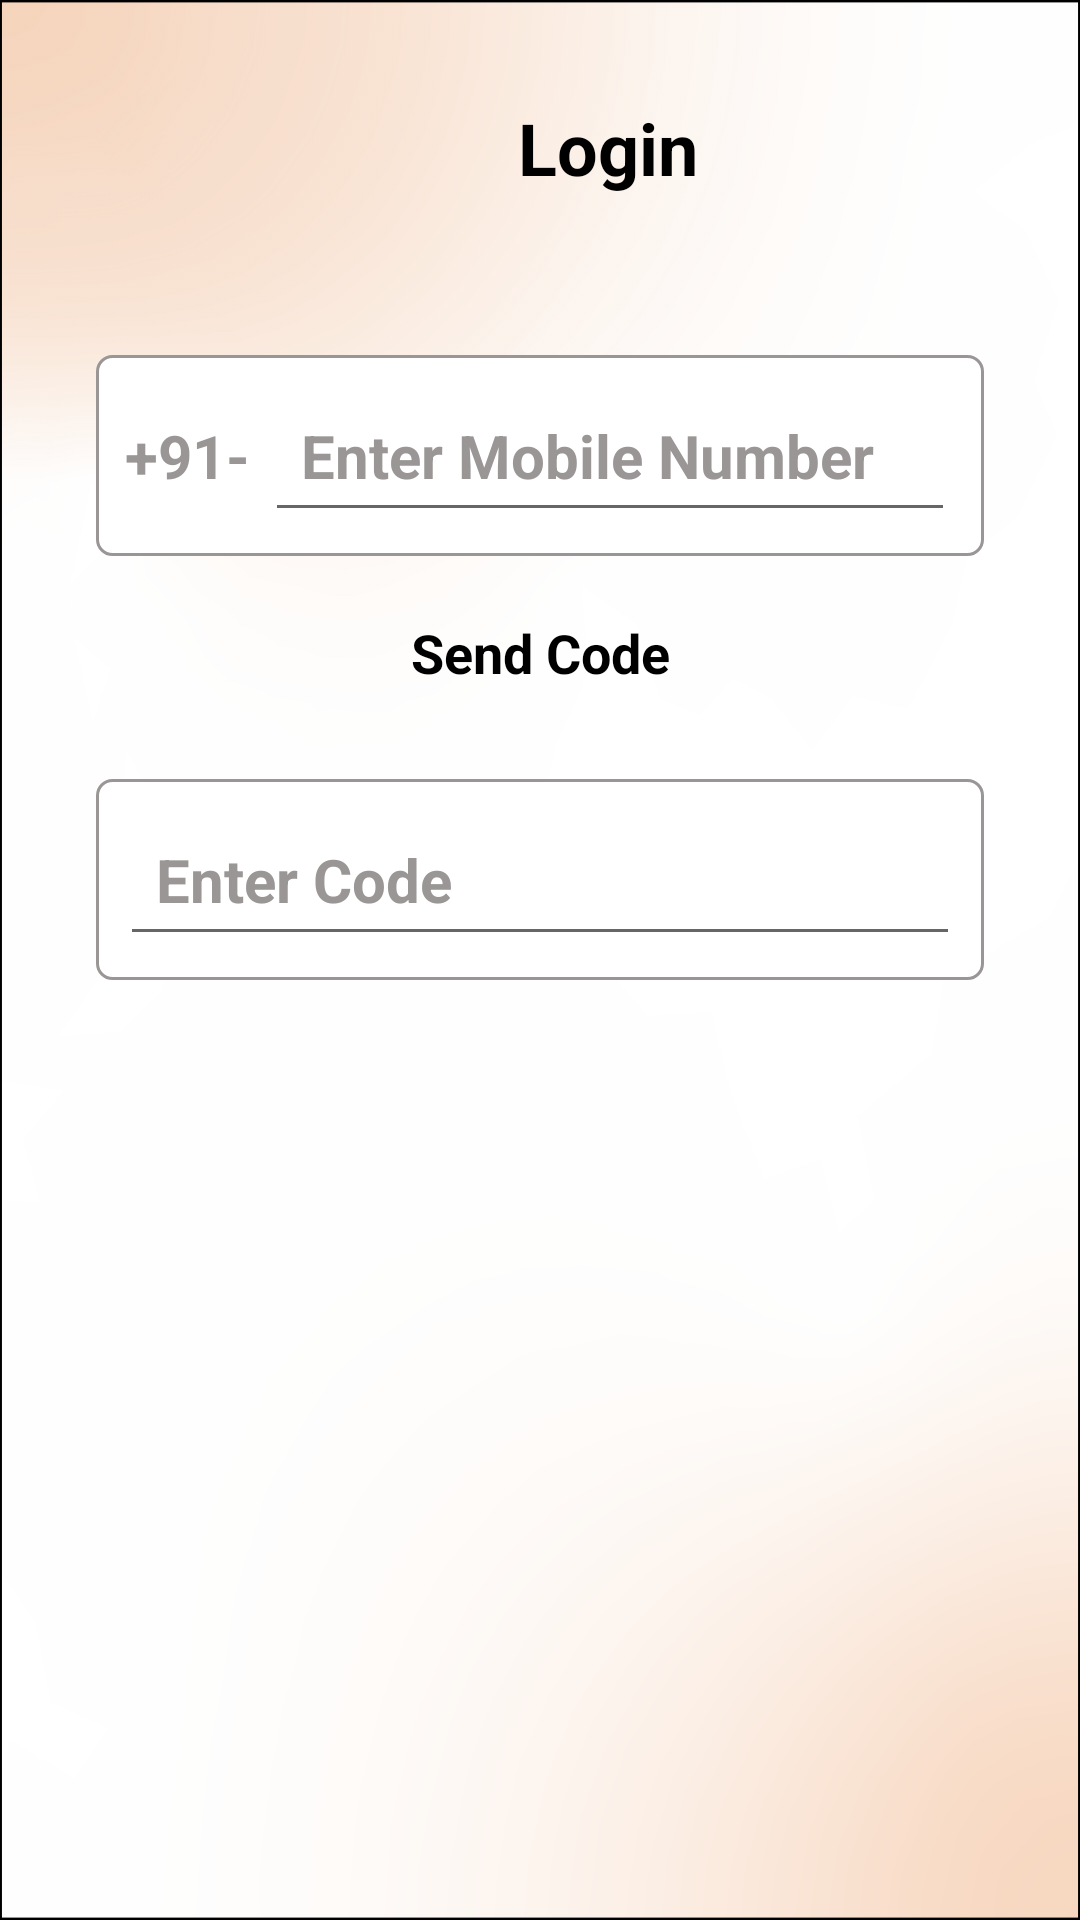

Reconstruct the res/layout file that produces this screen, plus the resources it refers to.
<!-- AndroidManifest.xml: application theme Theme.FarmersApp -->
<!-- res/layout/activity_seller_login.xml -->
<?xml version="1.0" encoding="utf-8"?>
<layout xmlns:android="http://schemas.android.com/apk/res/android"
    xmlns:app="http://schemas.android.com/apk/res-auto"
    xmlns:tools="http://schemas.android.com/tools">

    <data>

    </data>

    <androidx.constraintlayout.widget.ConstraintLayout
        android:layout_width="match_parent"
        android:layout_height="match_parent"
        tools:context=".Seller.Login.SellerLoginActivity"
        android:padding="10dp"
        android:background="@drawable/img_app_bg">

        <ImageView
            android:id="@+id/ic_back"
            android:layout_width="45dp"
            android:layout_height="45dp"
            android:src="@drawable/ic_back"
            app:layout_constraintStart_toStartOf="parent"
            app:layout_constraintTop_toTopOf="parent"
            android:layout_marginTop="20dp"
            android:padding="3dp"/>
        <TextView
            android:id="@+id/label_heading"
            android:layout_width="wrap_content"
            android:layout_height="wrap_content"
            android:text="Login"
            android:textSize="24sp"
            android:textColor="@color/black"
            android:textStyle="bold"
            app:layout_constraintEnd_toEndOf="parent"
            app:layout_constraintStart_toEndOf="@id/ic_back"
            app:layout_constraintTop_toTopOf="parent"
            android:layout_marginTop="20dp"
            android:padding="3dp"/>

        <LinearLayout
            android:id="@+id/lin_mobilenumber"
            android:layout_width="match_parent"
            android:layout_height="wrap_content"
            android:layout_marginTop="50dp"
            android:layout_marginEnd="22dp"
            android:layout_marginStart="22dp"
            android:background="@drawable/bg_edittext"
            android:gravity="center"
            android:orientation="horizontal"
            app:layout_constraintTop_toBottomOf="@+id/label_heading"
            app:layout_constraintStart_toStartOf="parent"
            app:layout_constraintEnd_toEndOf="parent"
            android:padding="8dp">

            <TextView
                android:layout_width="wrap_content"
                android:layout_height="wrap_content"
                android:gravity="center"
                android:text="+91- "
                android:textColor="@color/grey"
                android:textSize="20sp"
                android:textStyle="bold" />

            <EditText
                android:id="@+id/input_mobileno"
                android:layout_width="230dp"
                android:layout_height="wrap_content"
                android:hint="Enter Mobile Number"
                android:inputType="phone"
                android:padding="12dp"
                android:textColor="@color/grey"
                android:textColorHint="@color/grey"
                android:textSize="20sp"
                android:textStyle="bold" />

        </LinearLayout>

        <TextView
            android:id="@+id/txt_sendcode"
            android:layout_width="wrap_content"
            android:layout_height="wrap_content"
            android:text="Send Code"
            android:textStyle="bold"
            android:textColor="@color/black"
            android:textSize="18sp"
            app:layout_constraintTop_toBottomOf="@+id/lin_mobilenumber"
            app:layout_constraintStart_toStartOf="parent"
            app:layout_constraintEnd_toEndOf="parent"
            android:layout_marginTop="20dp"/>

        <LinearLayout
            android:id="@+id/lin_code"
            android:layout_width="match_parent"
            android:layout_height="wrap_content"
            android:layout_marginEnd="22dp"
            android:layout_marginStart="22dp"
            android:layout_marginTop="30dp"
            android:background="@drawable/bg_edittext"
            android:gravity="center"
            android:orientation="horizontal"
            app:layout_constraintTop_toBottomOf="@+id/txt_sendcode"
            app:layout_constraintStart_toStartOf="parent"
            app:layout_constraintEnd_toEndOf="parent"
            android:padding="8dp">

            <EditText
                android:id="@+id/edt_code"
                android:layout_width="match_parent"
                android:layout_height="wrap_content"
                android:hint="Enter Code"
                android:inputType="phone"
                android:padding="12dp"
                android:textColor="@color/grey"
                android:textColorHint="@color/grey"
                android:textSize="20sp"
                android:textStyle="bold" />

        </LinearLayout>

        <Button
            android:id="@+id/btn_login"
            android:layout_width="150dp"
            android:layout_height="wrap_content"
            android:text="Login"
            android:visibility="gone"
            android:textSize="16sp"
            android:textColor="@color/white"
            android:background="@drawable/farmer_btn_bg"
            app:layout_constraintTop_toBottomOf="@+id/lin_code"
            app:layout_constraintStart_toStartOf="parent"
            app:layout_constraintEnd_toEndOf="parent"
            android:layout_marginTop="50dp"/>

        <ProgressBar
            android:id="@+id/progressbar"
            android:layout_width="35dp"
            android:layout_height="35dp"
            android:visibility="gone"
            app:layout_constraintTop_toBottomOf="@+id/lin_code"
            app:layout_constraintStart_toStartOf="parent"
            app:layout_constraintEnd_toEndOf="parent"
            android:layout_marginTop="50dp"/>


    </androidx.constraintlayout.widget.ConstraintLayout>

</layout>
<!-- resources referenced by this layout -->
<resources>
  <color name="black">#FF000000</color>
  <color name="grey">#9A9696</color>
  <color name="white">#FFFFFFFF</color>
  <!-- drawable bg_edittext (drawable) -->
  <?xml version="1.0" encoding="utf-8"?>
  <shape xmlns:android="http://schemas.android.com/apk/res/android"
      android:shape="rectangle">
      <solid android:color="@color/white"/>
      <stroke android:color="@color/grey"
          android:width="3px"/>
      <corners android:radius="5dp"/>
  
  </shape>
  <!-- drawable farmer_btn_bg (drawable) -->
  <?xml version="1.0" encoding="utf-8"?>
  <shape xmlns:android="http://schemas.android.com/apk/res/android"
      android:shape="rectangle">
      <corners android:radius="50dp"/>
      <solid android:color="@color/dark_green"
          />
      <stroke android:color="@color/black" android:width="1dp"/>
  
  </shape>
  <!-- drawable img_app_bg: png bitmap (drawable, 253076 bytes) -->
  <style name="Theme.FarmersApp" parent="Base.Theme.FarmersApp" />
  <color name="dark_green">#369450</color>
  <style name="Base.Theme.FarmersApp" parent="Theme.AppCompat.Light.NoActionBar">
          
          
      </style>
</resources>
